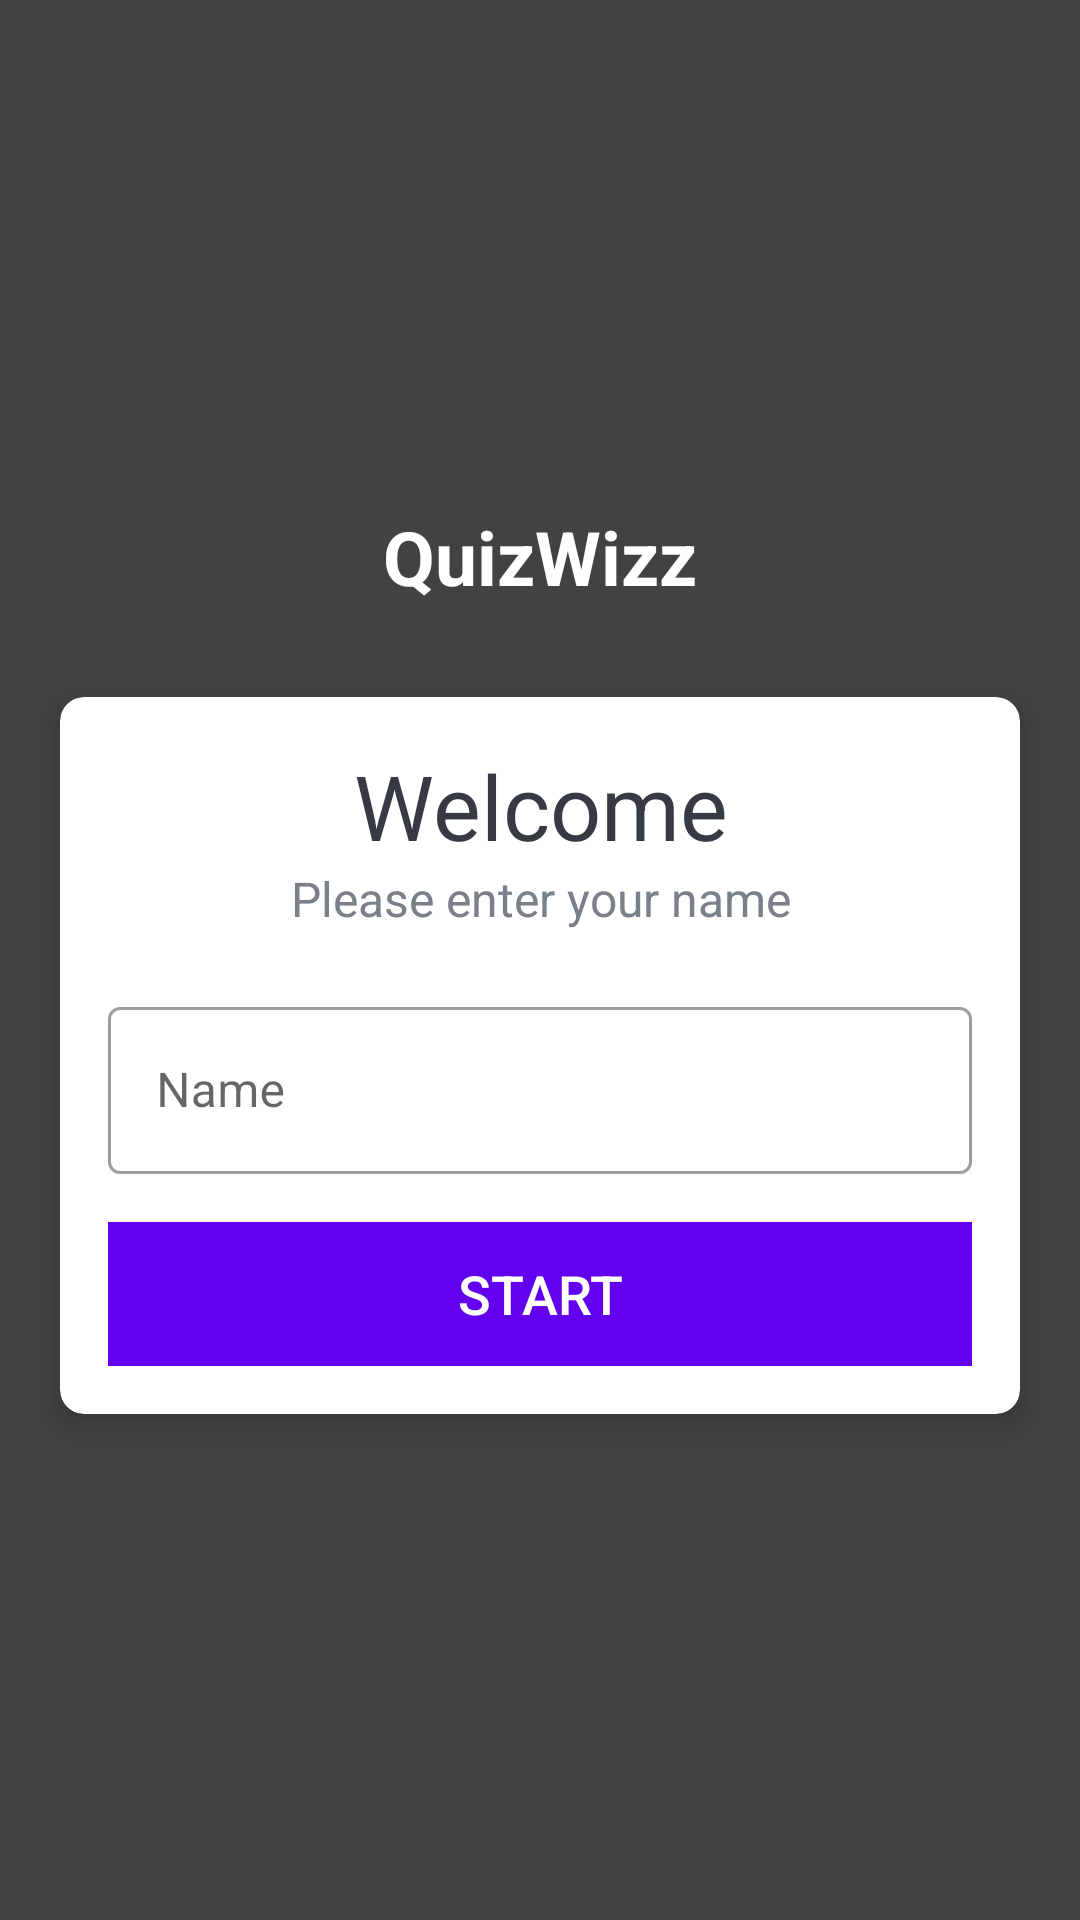

Here is an Android app screen rendered from its layout file. Give the layout XML and the strings, colors and styles it references.
<!-- AndroidManifest.xml: application theme Theme.QuizzWizz -->
<!-- res/layout/activity_main.xml -->
<?xml version="1.0" encoding="utf-8"?>
    <LinearLayout xmlns:android="http://schemas.android.com/apk/res/android"
        xmlns:app="http://schemas.android.com/apk/res-auto"
        xmlns:tools="http://schemas.android.com/tools"
        android:layout_width="match_parent"
        android:layout_height="match_parent"
        android:gravity="center"
        android:background="@color/cardview_dark_background"
        android:orientation="vertical"
        tools:context="com.example.quizzwizz.QuizActivity">

        <TextView
            android:id="@+id/tv_app_name"
            android:layout_width="wrap_content"
            android:layout_height="wrap_content"
            android:text="QuizWizz"
            android:gravity="center"
            android:layout_marginBottom="30dp"
            android:textSize="25sp"
            android:textStyle="bold"
            android:textColor="@android:color/white"
            tools:ignore="HardcodedText" />



        <androidx.cardview.widget.CardView
            android:layout_width="match_parent"
            android:layout_height="wrap_content"
            android:layout_marginStart="20dp"
            android:layout_marginEnd="20dp"
            android:textColor="@android:color/white"
            app:cardCornerRadius="8dp"
            app:cardElevation="5dp">

            <LinearLayout
                android:layout_width="match_parent"
                android:layout_height="wrap_content"
                android:orientation="vertical"
                android:padding="16dp">

                <TextView
                    android:layout_width="match_parent"
                    android:layout_height="wrap_content"
                    android:gravity="center"
                    android:text="Welcome"
                    android:textColor="#363A43"
                    android:textSize="30sp"/>
                <TextView
                    android:layout_width="match_parent"
                    android:layout_height="wrap_content"
                    android:gravity="center"
                    android:text="Please enter your name"
                    android:textColor="#7A8089"
                    android:textSize="16sp" />
                <com.google.android.material.textfield.TextInputLayout
                    android:layout_width="match_parent"
                    android:layout_height="wrap_content"
                    android:layout_marginTop="20dp"
                    style="@style/Widget.MaterialComponents.TextInputLayout.OutlinedBox"
                    >
                    <androidx.appcompat.widget.AppCompatEditText
                        android:id="@+id/et_name"
                        android:layout_width="match_parent"
                        android:layout_height="wrap_content"
                        android:hint="Name"
                        android:textColor="#363A43"
                        android:textColorHint="#7A8089"/>
                </com.google.android.material.textfield.TextInputLayout>

                <Button
                    android:id="@+id/btn_start"
                    android:layout_width="match_parent"
                    android:layout_height="wrap_content"
                    android:layout_marginTop="16dp"
                    android:background="@color/design_default_color_primary"
                    android:text="Start"
                    android:textSize="18sp"
                    android:textColor="@color/white">


                </Button>
            </LinearLayout>
        </androidx.cardview.widget.CardView>
    </LinearLayout>
<!-- resources referenced by this layout -->
<resources>
  <color name="white">#FFFFFFFF</color>
  <style name="Theme.QuizzWizz" parent="Theme.MaterialComponents.DayNight.DarkActionBar">
          
          <item name="colorPrimary">#9013FE</item>
          <item name="colorPrimaryVariant">#6A1B9A</item>
          <item name="colorOnPrimary">@color/black</item>
          
          <item name="colorSecondary">@color/teal_200</item>
          <item name="colorSecondaryVariant">@color/teal_200</item>
          <item name="colorOnSecondary">@color/black</item>
          
          <item name="android:statusBarColor" tools:targetApi="l">?attr/colorPrimaryVariant</item>
          
      </style>
  <color name="black">#FF000000</color>
  <color name="teal_200">#FF03DAC5</color>
</resources>
